33-way image classification set "Deepdive" from GitHub (opencodeiiita/DeepSeaROV); label vocabulary: Anthomastus-like coral, arborescent stumpy grey branching erect sponges, arborescent coral, attached stony coral, bioturbation organism tests, bony fishes, colonial unstalked ascidian, crab, ctenophores jellies, cup-like sponges, eels, feather stars, free-living coral, general unknown biology, hermit crab with shell or stone, irregular urchins, laminar erect sponges, octopods, other anemones, prawns shrimps mysids, quill sea pen coral, sea cucumber, sea stars, sea urchins, sea whip coral, simple branching coral, snake stars, squat lobsters, stalked erect sponges, true lobsters, tube anemones, tube worms, woody debris.

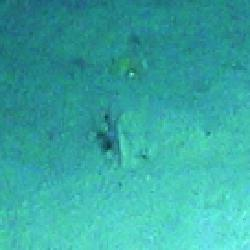
Label: Anthomastus-like coral

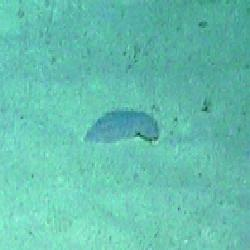
Label: sea cucumber

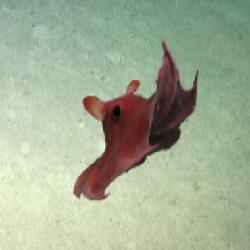
Label: octopods

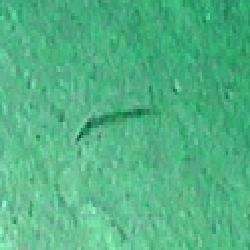
Label: sea whip coral

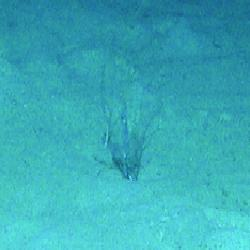
Label: arborescent coral

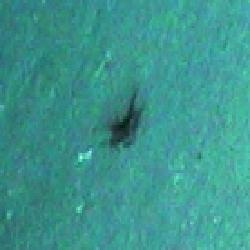
Label: general unknown biology
